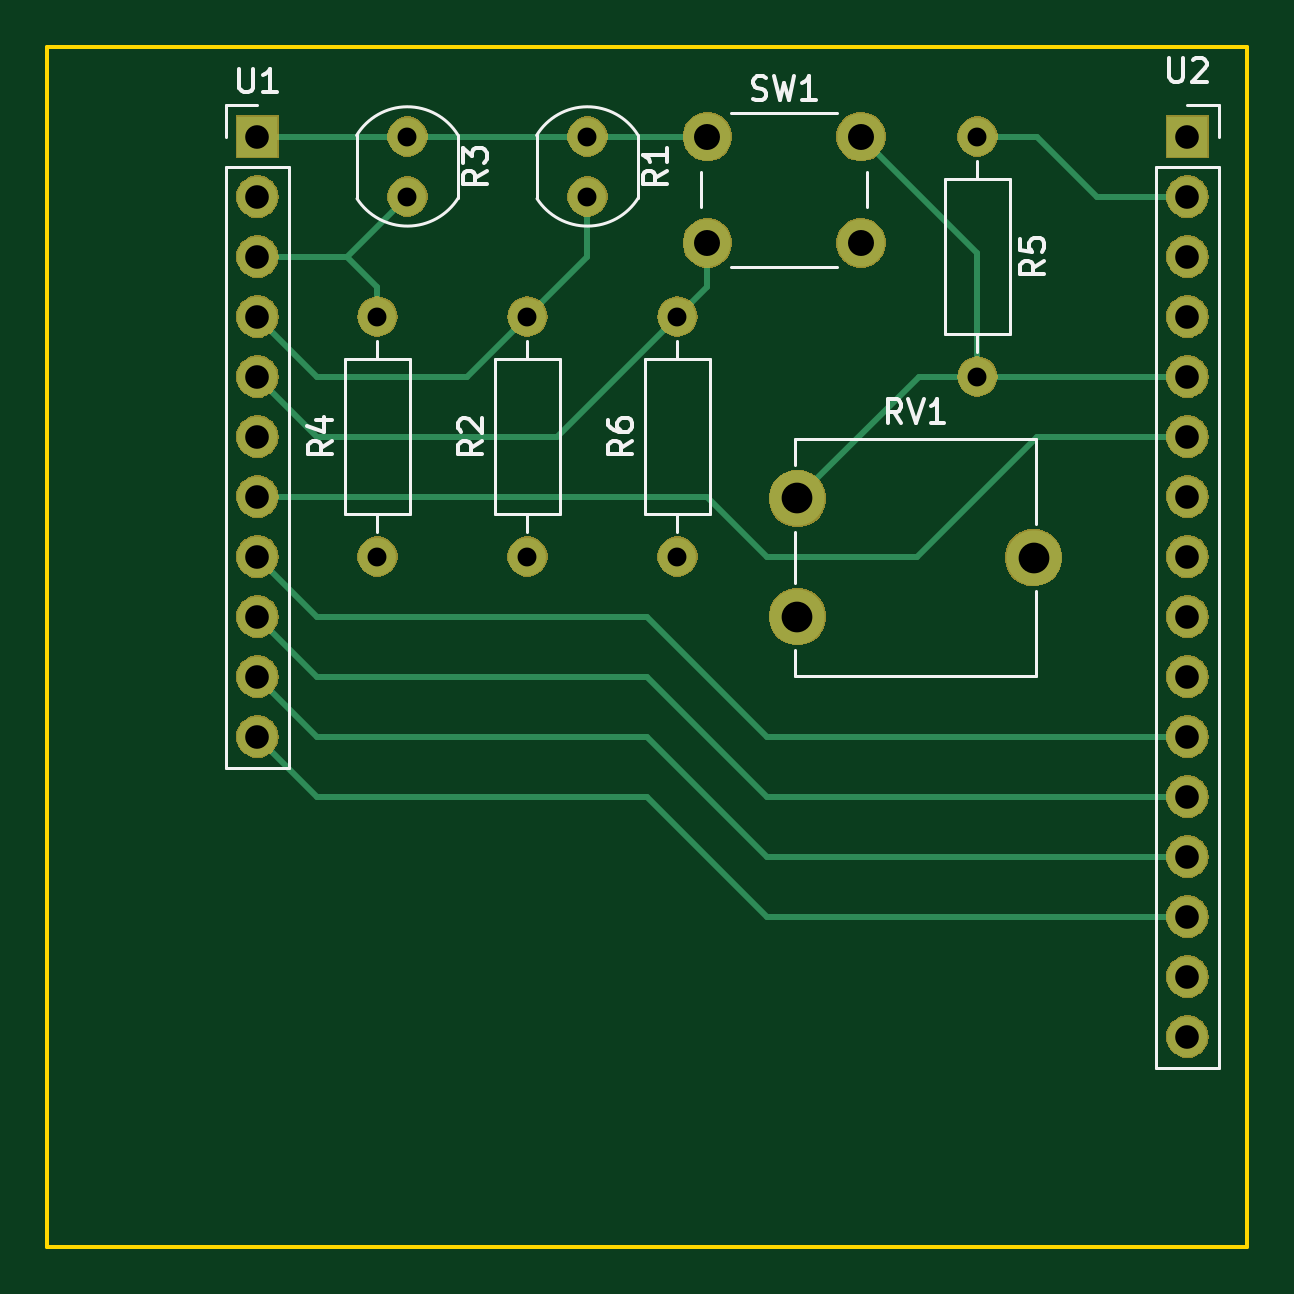
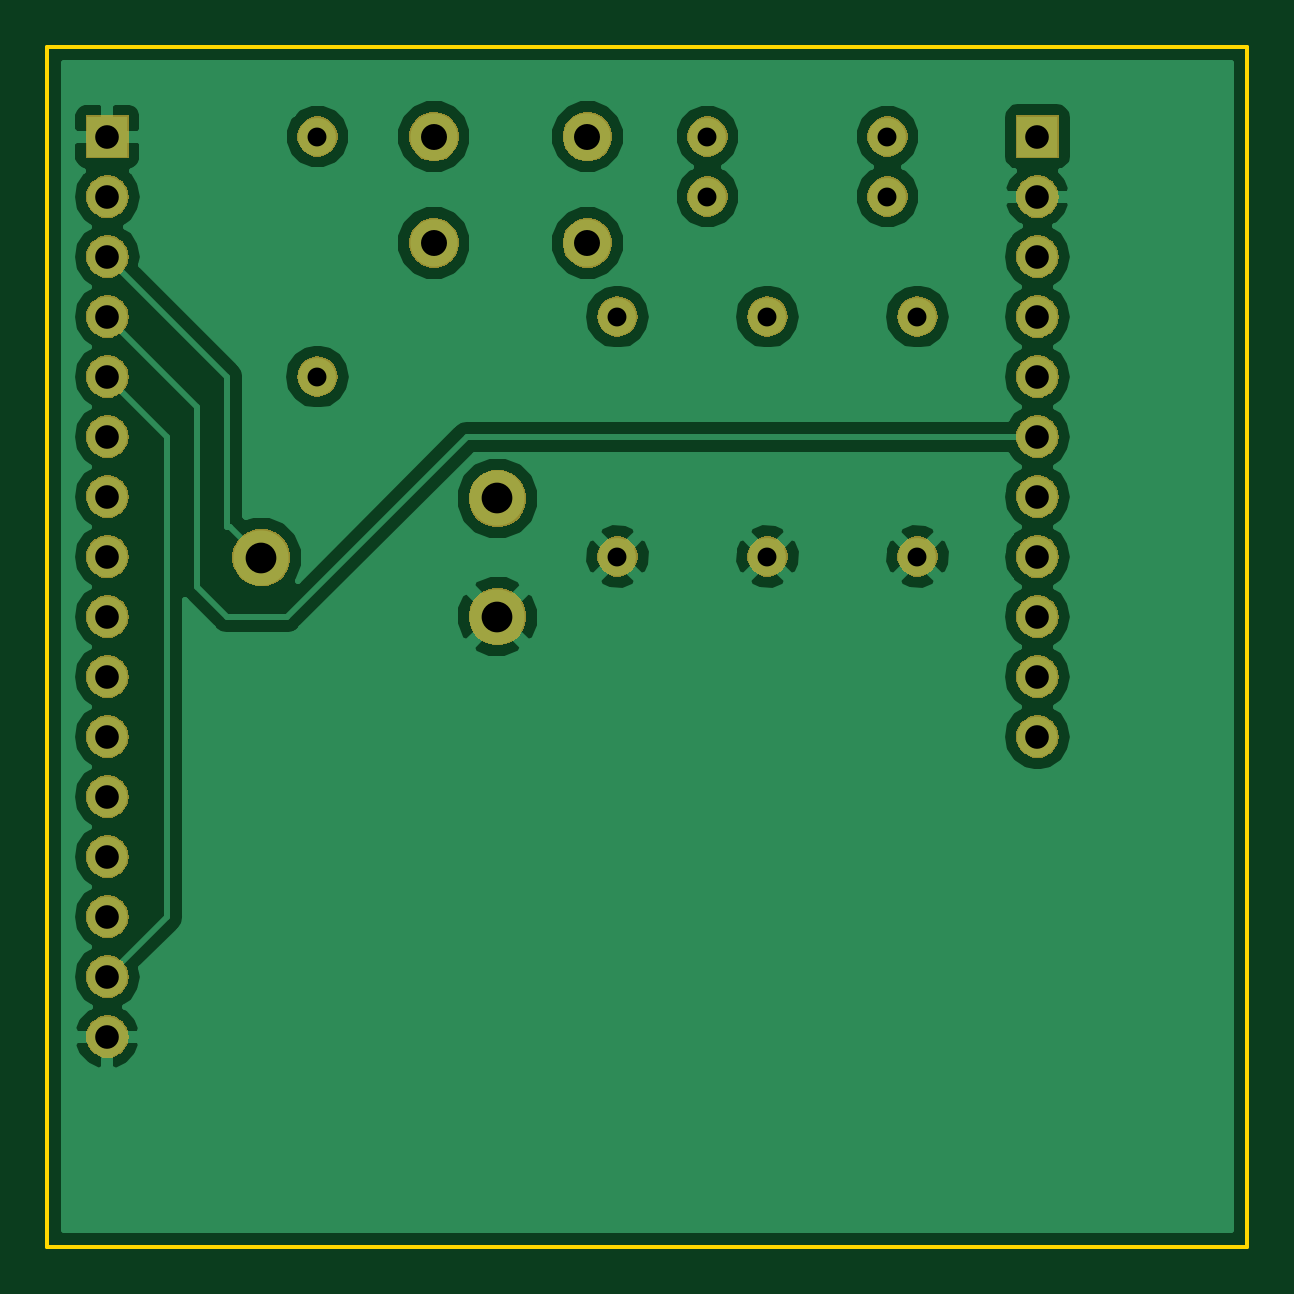
Circuit board: 9 layer files. Board 50.8 x 50.8 mm.
- bottom_copper: timer-B.Cu.gbr (45139 bytes)
- bottom_mask: timer-B.Mask.gbr (61374 bytes)
- bottom_silk: timer-B.SilkS.gbr (491 bytes)
- outline: timer-Edge.Cuts.gbr (685 bytes)
- top_copper: timer-F.Cu.gbr (7145 bytes)
- top_mask: timer-F.Mask.gbr (61374 bytes)
- top_silk: timer-F.SilkS.gbr (9923 bytes)
- drill: timer-NPTH.drl (138 bytes)
- drill: timer-PTH.drl (683 bytes)

=== bottom_copper: timer-B.Cu.gbr (45139 bytes, source omitted) ===
=== bottom_mask: timer-B.Mask.gbr (61374 bytes, source omitted) ===
=== bottom_silk: timer-B.SilkS.gbr ===
G04 #@! TF.GenerationSoftware,KiCad,Pcbnew,(5.0.1)-4*
G04 #@! TF.CreationDate,2018-12-10T10:09:48+10:00*
G04 #@! TF.ProjectId,timer,74696D65722E6B696361645F70636200,rev?*
G04 #@! TF.SameCoordinates,Original*
G04 #@! TF.FileFunction,Legend,Bot*
G04 #@! TF.FilePolarity,Positive*
%FSLAX46Y46*%
G04 Gerber Fmt 4.6, Leading zero omitted, Abs format (unit mm)*
G04 Created by KiCad (PCBNEW (5.0.1)-4) date 10-Dec-18 10:09:48 AM*
%MOMM*%
%LPD*%
G01*
G04 APERTURE LIST*
G04 APERTURE END LIST*
M02*

=== outline: timer-Edge.Cuts.gbr ===
G04 #@! TF.GenerationSoftware,KiCad,Pcbnew,(5.0.1)-4*
G04 #@! TF.CreationDate,2018-12-10T10:09:48+10:00*
G04 #@! TF.ProjectId,timer,74696D65722E6B696361645F70636200,rev?*
G04 #@! TF.SameCoordinates,Original*
G04 #@! TF.FileFunction,Profile,NP*
%FSLAX46Y46*%
G04 Gerber Fmt 4.6, Leading zero omitted, Abs format (unit mm)*
G04 Created by KiCad (PCBNEW (5.0.1)-4) date 10-Dec-18 10:09:48 AM*
%MOMM*%
%LPD*%
G01*
G04 APERTURE LIST*
%ADD10C,0.150000*%
G04 APERTURE END LIST*
D10*
X111760000Y-69850000D02*
X162560000Y-69850000D01*
X111760000Y-120650000D02*
X111760000Y-69850000D01*
X162560000Y-120650000D02*
X111760000Y-120650000D01*
X162560000Y-69850000D02*
X162560000Y-120650000D01*
M02*

=== top_copper: timer-F.Cu.gbr (7145 bytes, source omitted) ===
=== top_mask: timer-F.Mask.gbr (61374 bytes, source omitted) ===
=== top_silk: timer-F.SilkS.gbr (9923 bytes, source omitted) ===
=== drill: timer-NPTH.drl ===
M48
;DRILL file {KiCad (5.0.1)-4} date 10-Dec-18 10:10:48 AM
;FORMAT={-:-/ absolute / inch / decimal}
FMAT,2
INCH,TZ
%
G90
G05
M72
T0
M30

=== drill: timer-PTH.drl ===
M48
;DRILL file {KiCad (5.0.1)-4} date 10-Dec-18 10:10:48 AM
;FORMAT={-:-/ absolute / inch / decimal}
FMAT,2
INCH,TZ
T1C0.0315
T2C0.0394
T3C0.0433
T4C0.0512
%
G90
G05
M72
T1
X5.3Y-3.
X5.45Y-3.2
X5.2Y-3.2
X5.2Y-3.6
X5.95Y-2.9
X5.95Y-3.3
X5.Y-2.9
X5.Y-3.
X5.3Y-2.9
X5.45Y-3.6
X4.95Y-3.2
X4.95Y-3.6
T2
X4.75Y-2.9
X4.75Y-3.
X4.75Y-3.1
X4.75Y-3.2
X4.75Y-3.3
X4.75Y-3.4
X4.75Y-3.5
X4.75Y-3.6
X4.75Y-3.7
X4.75Y-3.8
X4.75Y-3.9
X6.3Y-2.9
X6.3Y-3.
X6.3Y-3.1
X6.3Y-3.2
X6.3Y-3.3
X6.3Y-3.4
X6.3Y-3.5
X6.3Y-3.6
X6.3Y-3.7
X6.3Y-3.8
X6.3Y-3.9
X6.3Y-4.
X6.3Y-4.1
X6.3Y-4.2
X6.3Y-4.3
X6.3Y-4.4
T3
X5.5Y-2.9
X5.5Y-3.0772
X5.7559Y-2.9
X5.7559Y-3.0772
T4
X5.65Y-3.5031
X5.65Y-3.7
X6.0437Y-3.6016
T0
M30

